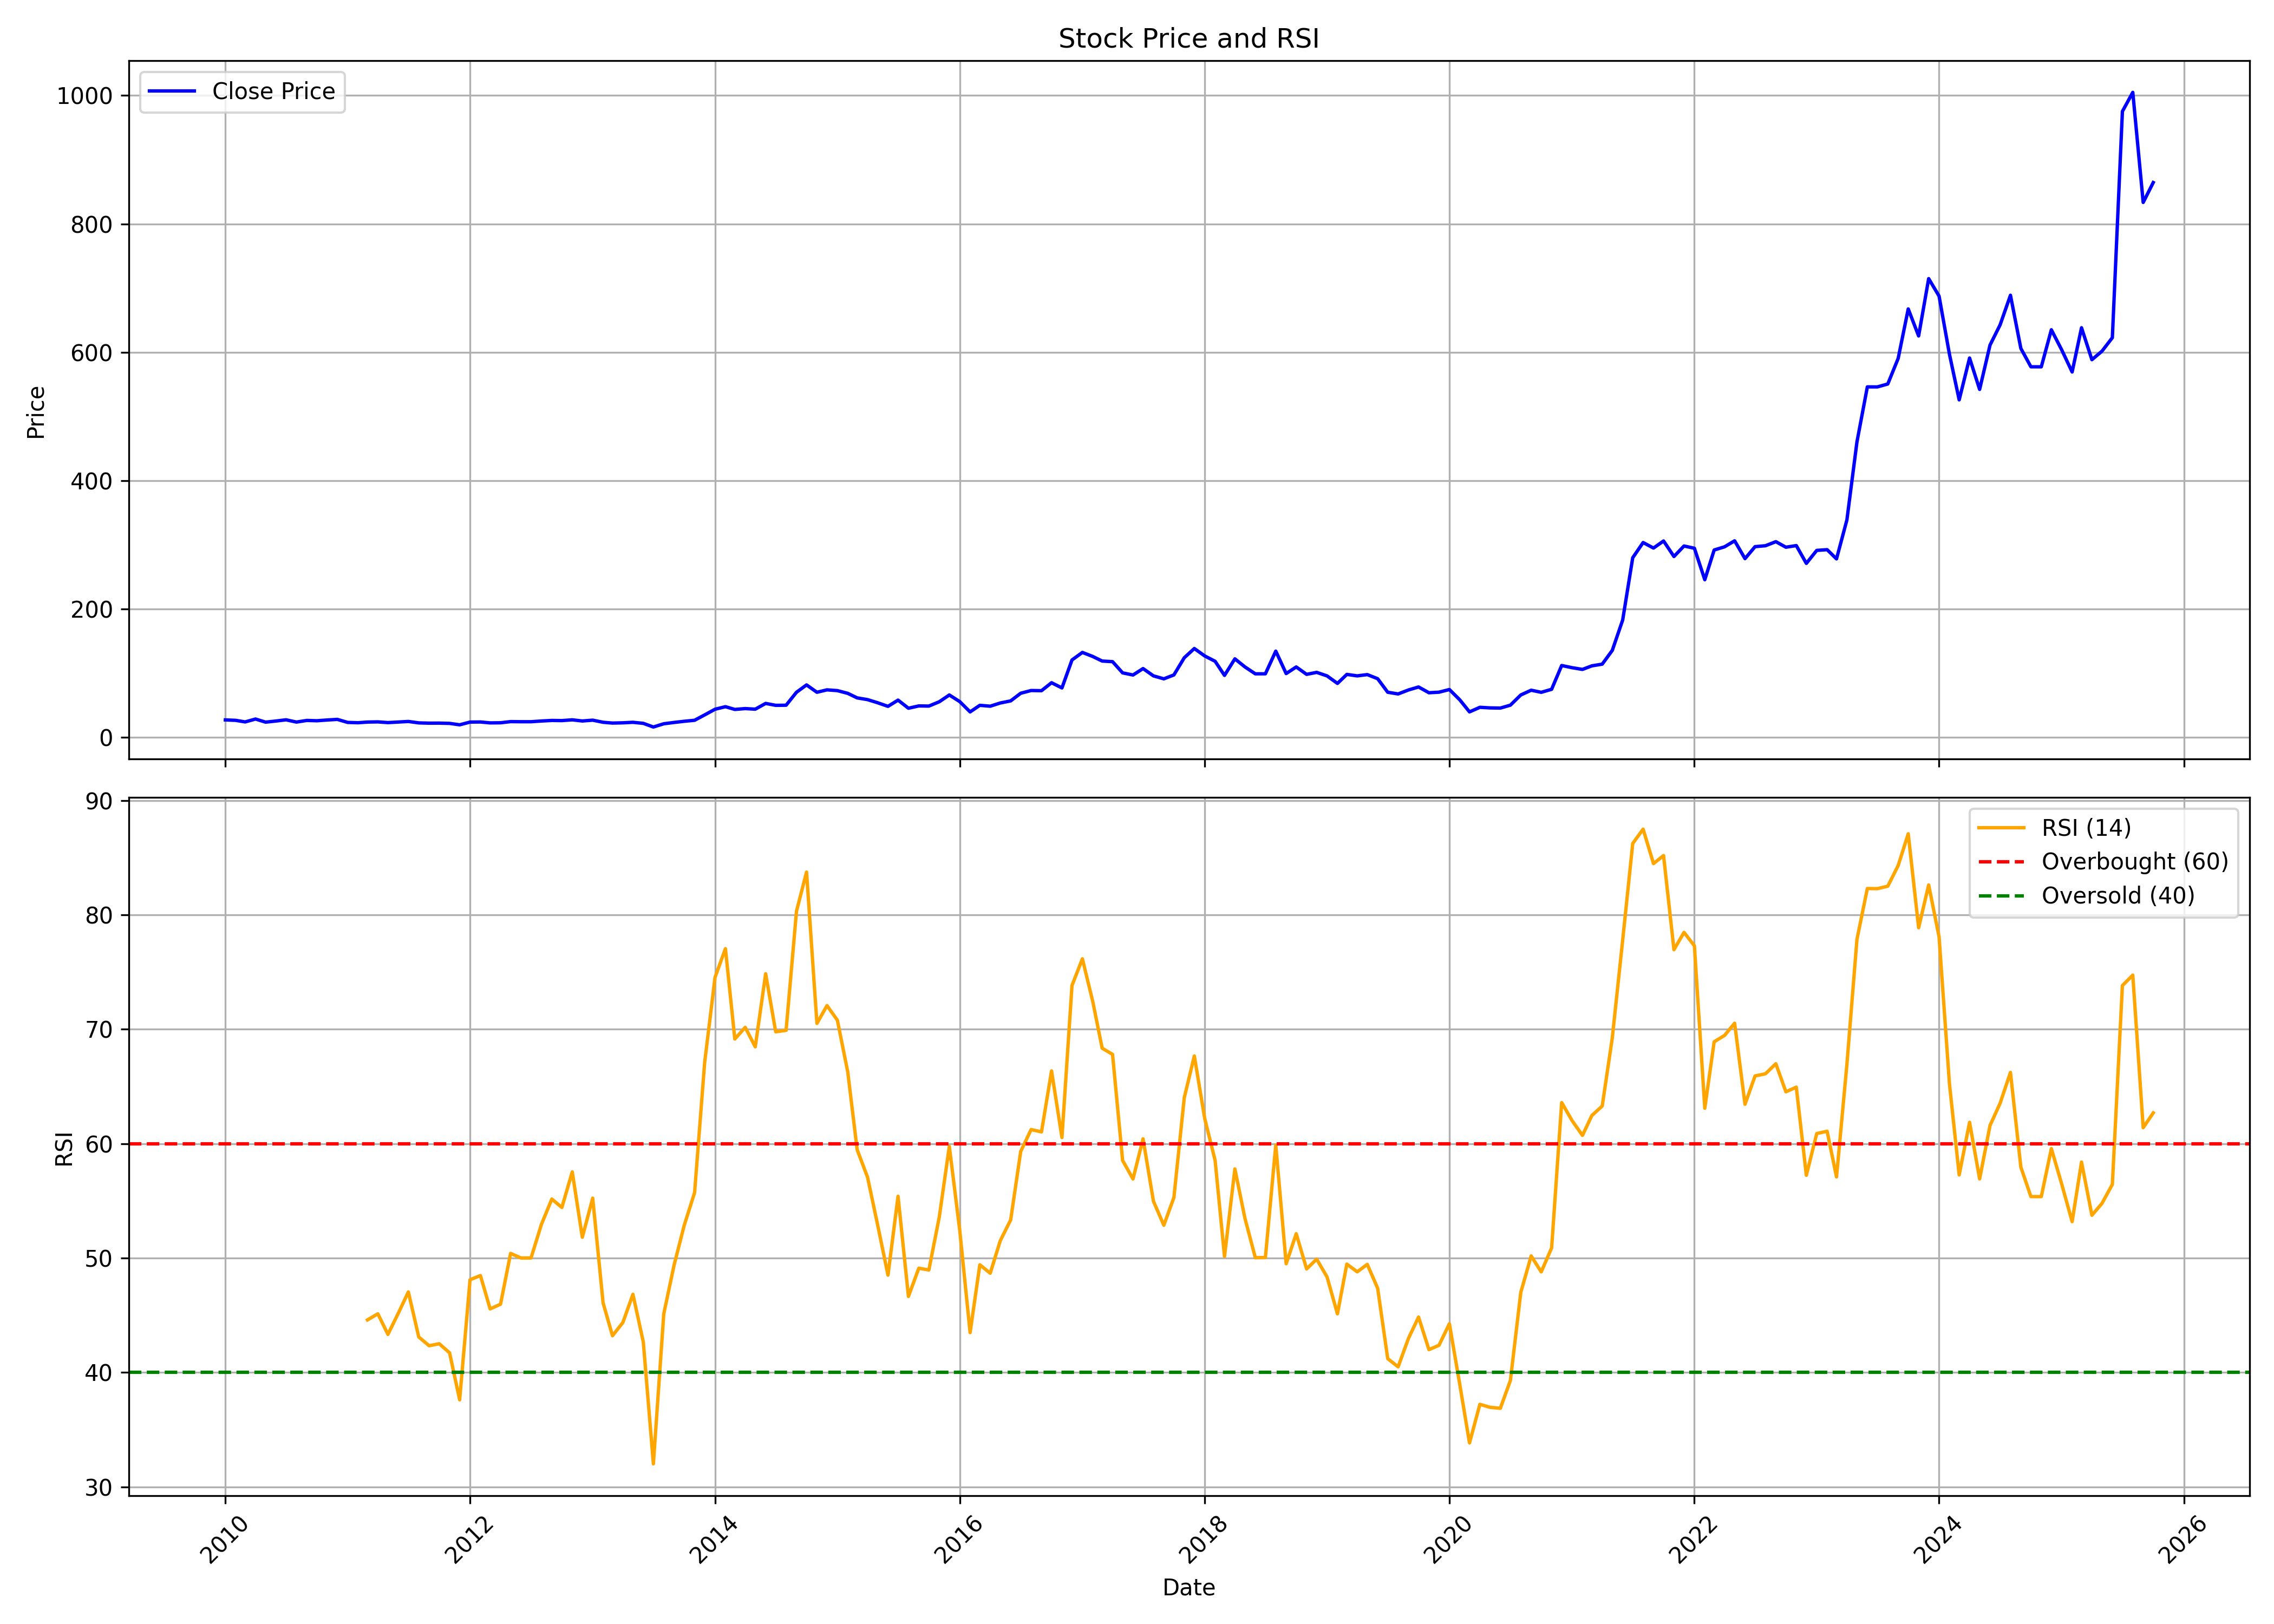

Data behind this chart, as committed beside it:
, date, symbol, open, high, low, close, volume, rsi
0, 2010-01-01, DATAMATICS, 30.97, 36.31, 25.55, 27.14, 2225937, 
1, 2010-02-01, DATAMATICS, 28.99, 29.77, 25.55, 26.44, 748152, 
2, 2010-03-01, DATAMATICS, 26.44, 28.88, 22.84, 24, 598796, 
3, 2010-04-01, DATAMATICS, 24, 30.35, 24, 28.49, 1339397, 
4, 2010-05-01, DATAMATICS, 29.27, 29.73, 22.68, 23.65, 459169, 
5, 2010-06-01, DATAMATICS, 23.65, 28.26, 23.54, 25.39, 484024, 
6, 2010-07-01, DATAMATICS, 25.86, 28.65, 25.55, 27.29, 685657, 
7, 2010-08-01, DATAMATICS, 27.56, 28.65, 23.38, 23.77, 477244, 
8, 2010-09-01, DATAMATICS, 24.18, 29.11, 24.18, 26.31, 388600, 
9, 2010-10-01, DATAMATICS, 27.19, 28.03, 25.26, 25.82, 368115, 
10, 2010-11-01, DATAMATICS, 25.82, 29.83, 23.78, 26.99, 1550515, 
11, 2010-12-01, DATAMATICS, 26.71, 32.24, 22.86, 27.95, 592314, 
12, 2011-01-01, DATAMATICS, 27.67, 30.8, 23.18, 23.22, 354397, 
13, 2011-02-01, DATAMATICS, 23.26, 25.18, 21.09, 22.74, 210120, 
14, 2011-03-01, DATAMATICS, 22.66, 26.47, 22.46, 23.78, 314259, 44.59
15, 2011-04-01, DATAMATICS, 24.22, 25.78, 23.42, 24.06, 111857, 45.12
16, 2011-05-01, DATAMATICS, 23.86, 25.42, 22.17, 22.94, 68949, 43.32
17, 2011-06-01, DATAMATICS, 23.62, 25.18, 18.85, 23.82, 190606, 45.17
18, 2011-07-01, DATAMATICS, 23.5, 26.79, 22.78, 24.7, 113052, 47.04
19, 2011-08-01, DATAMATICS, 24.1, 24.98, 20.85, 22.5, 236142, 43.09
20, 2011-09-01, DATAMATICS, 22.5, 23.22, 21.05, 22.05, 69302, 42.33
21, 2011-10-01, DATAMATICS, 22.99, 23.53, 21.51, 22.13, 30975, 42.51
22, 2011-11-01, DATAMATICS, 22.46, 23.57, 18.13, 21.71, 63843, 41.71
23, 2011-12-01, DATAMATICS, 20.68, 23.49, 19.04, 19.49, 69880, 37.6
24, 2012-01-01, DATAMATICS, 19.28, 25.3, 19.24, 23.73, 59567, 48.1
25, 2012-02-01, DATAMATICS, 25.42, 27.07, 22.7, 23.9, 79522, 48.47
26, 2012-03-01, DATAMATICS, 23.49, 26.25, 21.47, 22.5, 64662, 45.55
27, 2012-04-01, DATAMATICS, 22, 27.07, 21.84, 22.66, 46004, 45.96
28, 2012-05-01, DATAMATICS, 22.66, 27.94, 22.25, 24.47, 423652, 50.41
29, 2012-06-01, DATAMATICS, 25.38, 26.78, 23.07, 24.31, 78334, 50
30, 2012-07-01, DATAMATICS, 25.46, 27.69, 23.32, 24.31, 72407, 50
31, 2012-08-01, DATAMATICS, 24.19, 29.25, 24.02, 25.42, 840105, 52.94
32, 2012-09-01, DATAMATICS, 27.52, 28.51, 24.31, 26.29, 193718, 55.15
33, 2012-10-01, DATAMATICS, 26.98, 28.54, 21.92, 26.06, 203571, 54.42
34, 2012-11-01, DATAMATICS, 26.48, 29.13, 25.38, 27.24, 253544, 57.53
35, 2012-12-01, DATAMATICS, 27.7, 27.91, 24.58, 25.47, 225712, 51.82
36, 2013-01-01, DATAMATICS, 26.14, 30.36, 25.17, 26.73, 570428, 55.24
37, 2013-02-01, DATAMATICS, 26.56, 27.74, 23.4, 23.44, 68806, 46.07
38, 2013-03-01, DATAMATICS, 23.53, 25.26, 21.17, 22.22, 136096, 43.21
39, 2013-04-01, DATAMATICS, 21.92, 24.41, 21.33, 22.6, 47383, 44.36
40, 2013-05-01, DATAMATICS, 22.6, 23.78, 22.3, 23.4, 55399, 46.83
41, 2013-06-01, DATAMATICS, 23.11, 24.33, 20.41, 21.76, 46965, 42.65
42, 2013-07-01, DATAMATICS, 21.76, 22.94, 16.06, 16.06, 7474, 32.01
43, 2013-08-01, DATAMATICS, 16.02, 24.33, 13.58, 21.12, 4965, 45.12
44, 2013-09-01, DATAMATICS, 21.25, 23.19, 19.06, 23.19, 12641, 49.41
45, 2013-10-01, DATAMATICS, 23.93, 26.83, 20.67, 24.98, 12303, 52.85
46, 2013-11-01, DATAMATICS, 24.63, 29.38, 24.63, 26.57, 38164, 55.72
47, 2013-12-01, DATAMATICS, 26.7, 34.92, 25.16, 34.92, 36273, 67.09
48, 2014-01-01, DATAMATICS, 35.98, 48.03, 29.12, 43.76, 1357510, 74.54
49, 2014-02-01, DATAMATICS, 43.59, 53.53, 32.77, 47.72, 1335610, 77.05
50, 2014-03-01, DATAMATICS, 47.5, 52.43, 40.47, 43.46, 686127, 69.15
51, 2014-04-01, DATAMATICS, 45.48, 50.27, 42.27, 44.78, 699038, 70.17
52, 2014-05-01, DATAMATICS, 44.78, 51.37, 40.33, 43.85, 729325, 68.46
53, 2014-06-01, DATAMATICS, 43.98, 56.21, 42.31, 52.82, 2194773, 74.85
54, 2014-07-01, DATAMATICS, 54.45, 54.94, 45.04, 49.83, 1103763, 69.78
55, 2014-08-01, DATAMATICS, 49.26, 54.41, 46.27, 50.01, 843498, 69.91
56, 2014-09-01, DATAMATICS, 48.68, 86.31, 48.68, 70.22, 5617147, 80.32
57, 2014-10-01, DATAMATICS, 75.58, 86.67, 62.81, 81.65, 2979592, 83.74
58, 2014-11-01, DATAMATICS, 81.94, 86.61, 67.68, 70.2, 1714579, 70.51
59, 2014-12-01, DATAMATICS, 69.47, 80.19, 64.06, 73.96, 1846499, 72.07
... 130 more rows
